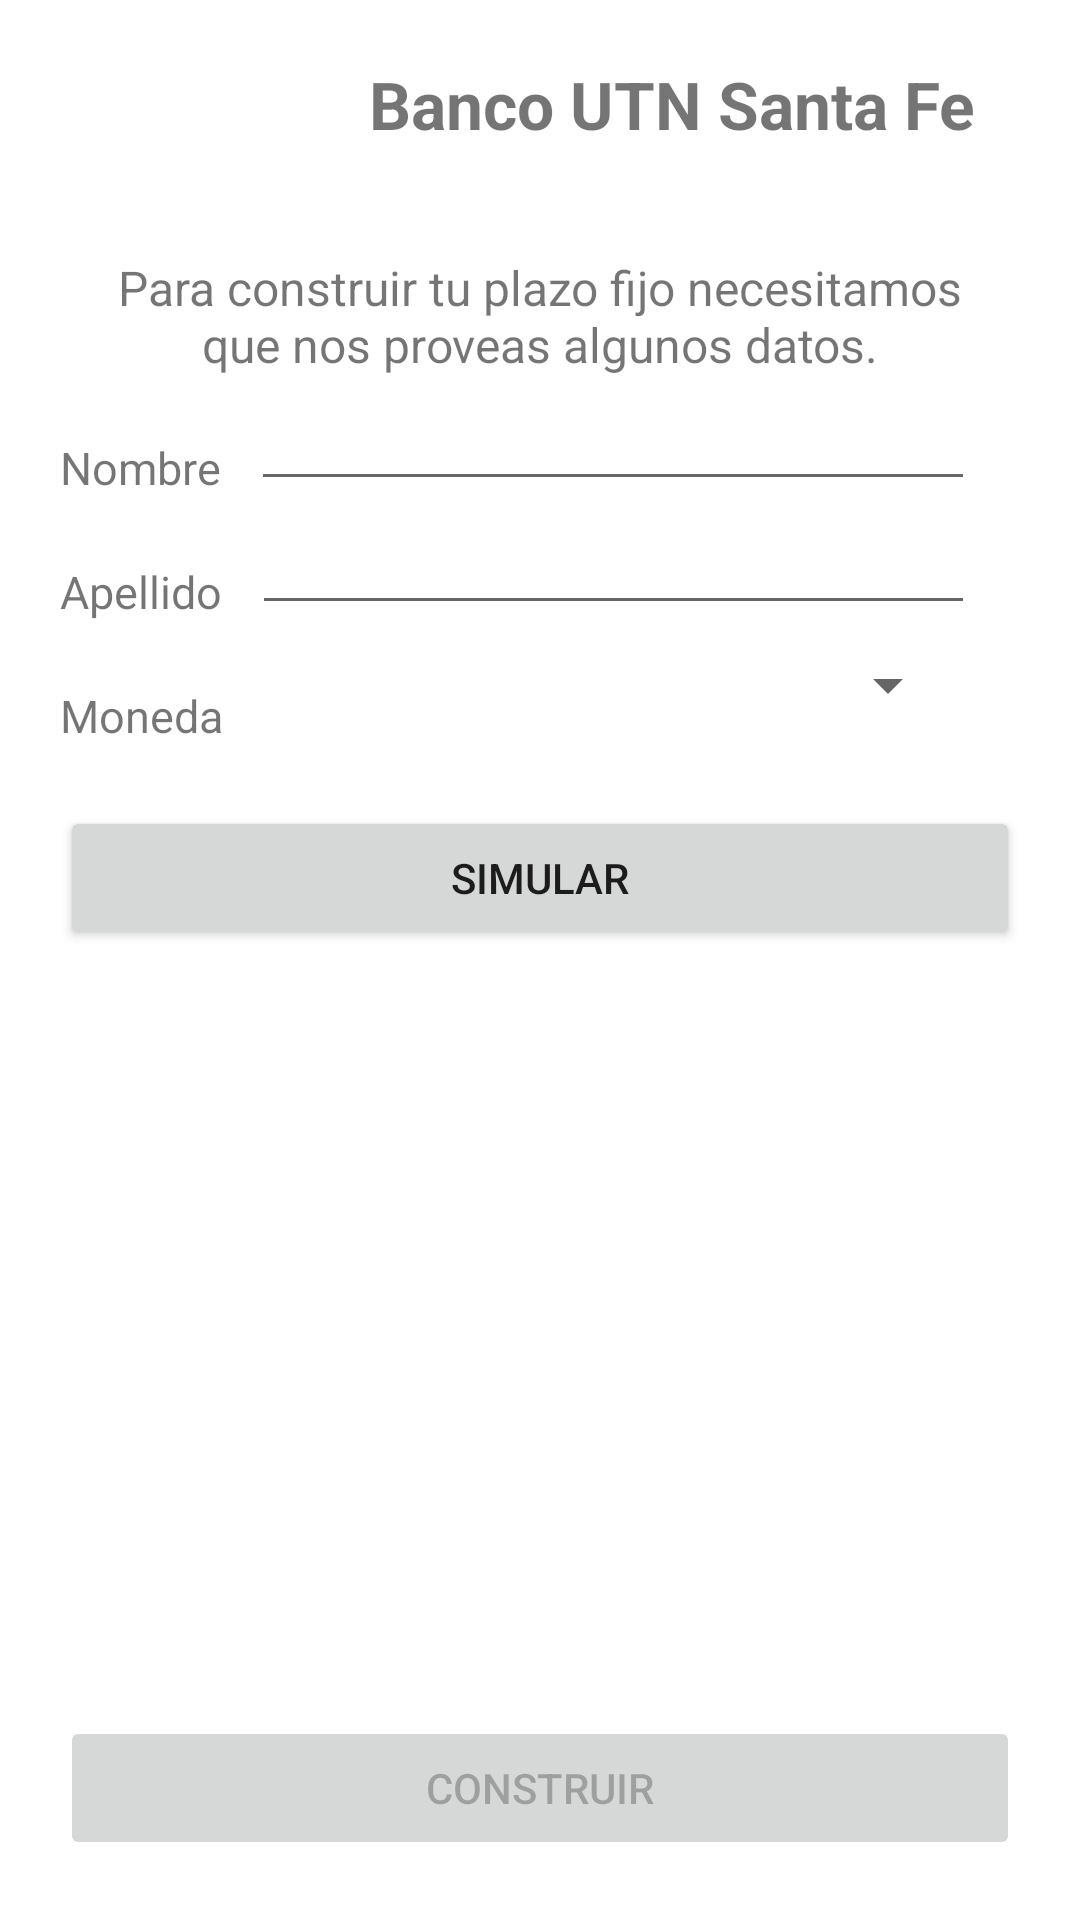

This screen was rendered from an Android layout file. Write that file and the resources it references.
<!-- AndroidManifest.xml: application theme Theme.BancoUTN -->
<!-- res/layout/fragment_fragmento_construir_plazo_fijo.xml -->
<?xml version="1.0" encoding="utf-8"?>
<FrameLayout xmlns:android="http://schemas.android.com/apk/res/android"
    xmlns:tools="http://schemas.android.com/tools"
    android:layout_width="match_parent"
    android:layout_height="match_parent"
    tools:context=".FragmentoConstruirPlazoFijo">

    <LinearLayout
        android:layout_width="match_parent"
        android:layout_height="match_parent"
        android:orientation="vertical"
        android:layout_weight="1">

        <LinearLayout
            android:layout_width="match_parent"
            android:layout_height="wrap_content"
            android:orientation="horizontal"
            android:paddingLeft="35dp"
            android:paddingTop="20dp"
            android:paddingRight="35dp"
            android:paddingBottom="20dp">

            <ImageView
                android:layout_width="45dp"
                android:layout_height="45dp"
                android:src="@drawable/utn_logo">

            </ImageView>

            <TextView
                android:layout_width="match_parent"
                android:layout_height="match_parent"
                android:text="Banco UTN Santa Fe"
                android:textAlignment="viewEnd"
                android:textSize="22dp"
                android:textStyle="bold" />

        </LinearLayout>
        <ScrollView
            android:layout_width="match_parent"
            android:layout_height="wrap_content">
            <LinearLayout
                android:layout_width="match_parent"
                android:layout_height="wrap_content"
                android:orientation="vertical">

                <TextView
                    android:layout_width="match_parent"
                    android:layout_height="wrap_content"
                    android:paddingLeft="35dp"
                    android:paddingRight="35dp"
                    android:text="Para construir tu plazo fijo necesitamos que nos proveas algunos datos."
                    android:textAlignment="center"
                    android:textSize="16dp" />

                <LinearLayout
                    android:layout_width="match_parent"
                    android:layout_height="wrap_content"
                    android:orientation="horizontal">

                    <TextView
                        android:layout_width="wrap_content"
                        android:layout_height="match_parent"
                        android:paddingLeft="20dp"
                        android:paddingTop="20dp"
                        android:text="Nombre"
                        android:textSize="15dp" />

                    <EditText
                        android:id="@+id/campo_nombre"
                        android:layout_width="match_parent"
                        android:layout_height="wrap_content"
                        android:layout_gravity="right"
                        android:layout_marginLeft="10dp"
                        android:layout_marginRight="35dp"
                        android:inputType="textCapWords|textAutoCorrect"
                        android:outlineSpotShadowColor="@color/teal_200" />
                </LinearLayout>

                <LinearLayout
                    android:layout_width="match_parent"
                    android:layout_height="wrap_content"
                    android:orientation="horizontal">

                    <TextView
                        android:layout_width="wrap_content"
                        android:layout_height="match_parent"
                        android:paddingLeft="20dp"
                        android:paddingTop="20dp"
                        android:text="Apellido"
                        android:textSize="15dp" />

                    <EditText
                        android:id="@+id/campo_apellido"
                        android:layout_width="match_parent"
                        android:layout_height="wrap_content"
                        android:layout_gravity="right"
                        android:layout_marginLeft="10dp"
                        android:layout_marginRight="35dp"
                        android:inputType="textCapWords|textAutoCorrect"
                        android:outlineSpotShadowColor="@color/teal_200" />
                </LinearLayout>

                <LinearLayout
                    android:layout_width="match_parent"
                    android:layout_height="wrap_content"
                    android:orientation="horizontal">

                    <TextView
                        android:layout_width="wrap_content"
                        android:layout_height="wrap_content"
                        android:paddingLeft="20dp"
                        android:paddingTop="20dp"
                        android:text="Moneda"
                        android:textSize="15dp" />

                    <Spinner
                        android:id="@+id/spinner_monedas"
                        android:layout_width="match_parent"
                        android:layout_height="match_parent"
                        android:layout_marginStart="50dp"
                        android:layout_marginEnd="40dp" />


                </LinearLayout>

                <Button
                    android:id="@+id/boton_simular"
                    android:layout_width="match_parent"
                    android:layout_height="wrap_content"
                    android:layout_margin="20dp"
                    android:text="SIMULAR" />



            </LinearLayout>

        </ScrollView>


    </LinearLayout>

    <Button
        android:id="@+id/boton_construir"
        android:layout_width="match_parent"
        android:layout_height="wrap_content"
        android:layout_margin="20dp"
        android:layout_gravity="bottom"
        android:text="CONSTRUIR"
        android:enabled="false"/>
</FrameLayout>
<!-- resources referenced by this layout -->
<resources>
  <style name="Theme.BancoUTN" parent="Theme.MaterialComponents.DayNight.DarkActionBar">
          
          <item name="colorPrimary">@color/purple_500</item>
          <item name="colorPrimaryVariant">@color/purple_700</item>
          <item name="colorOnPrimary">@color/white</item>
          
          <item name="colorSecondary">@color/teal_200</item>
          <item name="colorSecondaryVariant">@color/teal_700</item>
          <item name="colorOnSecondary">@color/black</item>
          
          <item name="android:statusBarColor" tools:targetApi="l">?attr/colorPrimaryVariant</item>
          
      </style>
  <!-- not gathered from this repository: default colours our renderer supplied (Android Studio template values) -->
  <color name="purple_500">#FF6200EE</color>
  <color name="purple_700">#FF3700B3</color>
  <color name="teal_200">#FF03DAC5</color>
  <color name="teal_700">#FF018786</color>
  <color name="black">#FF000000</color>
  <color name="white">#FFFFFFFF</color>
</resources>
